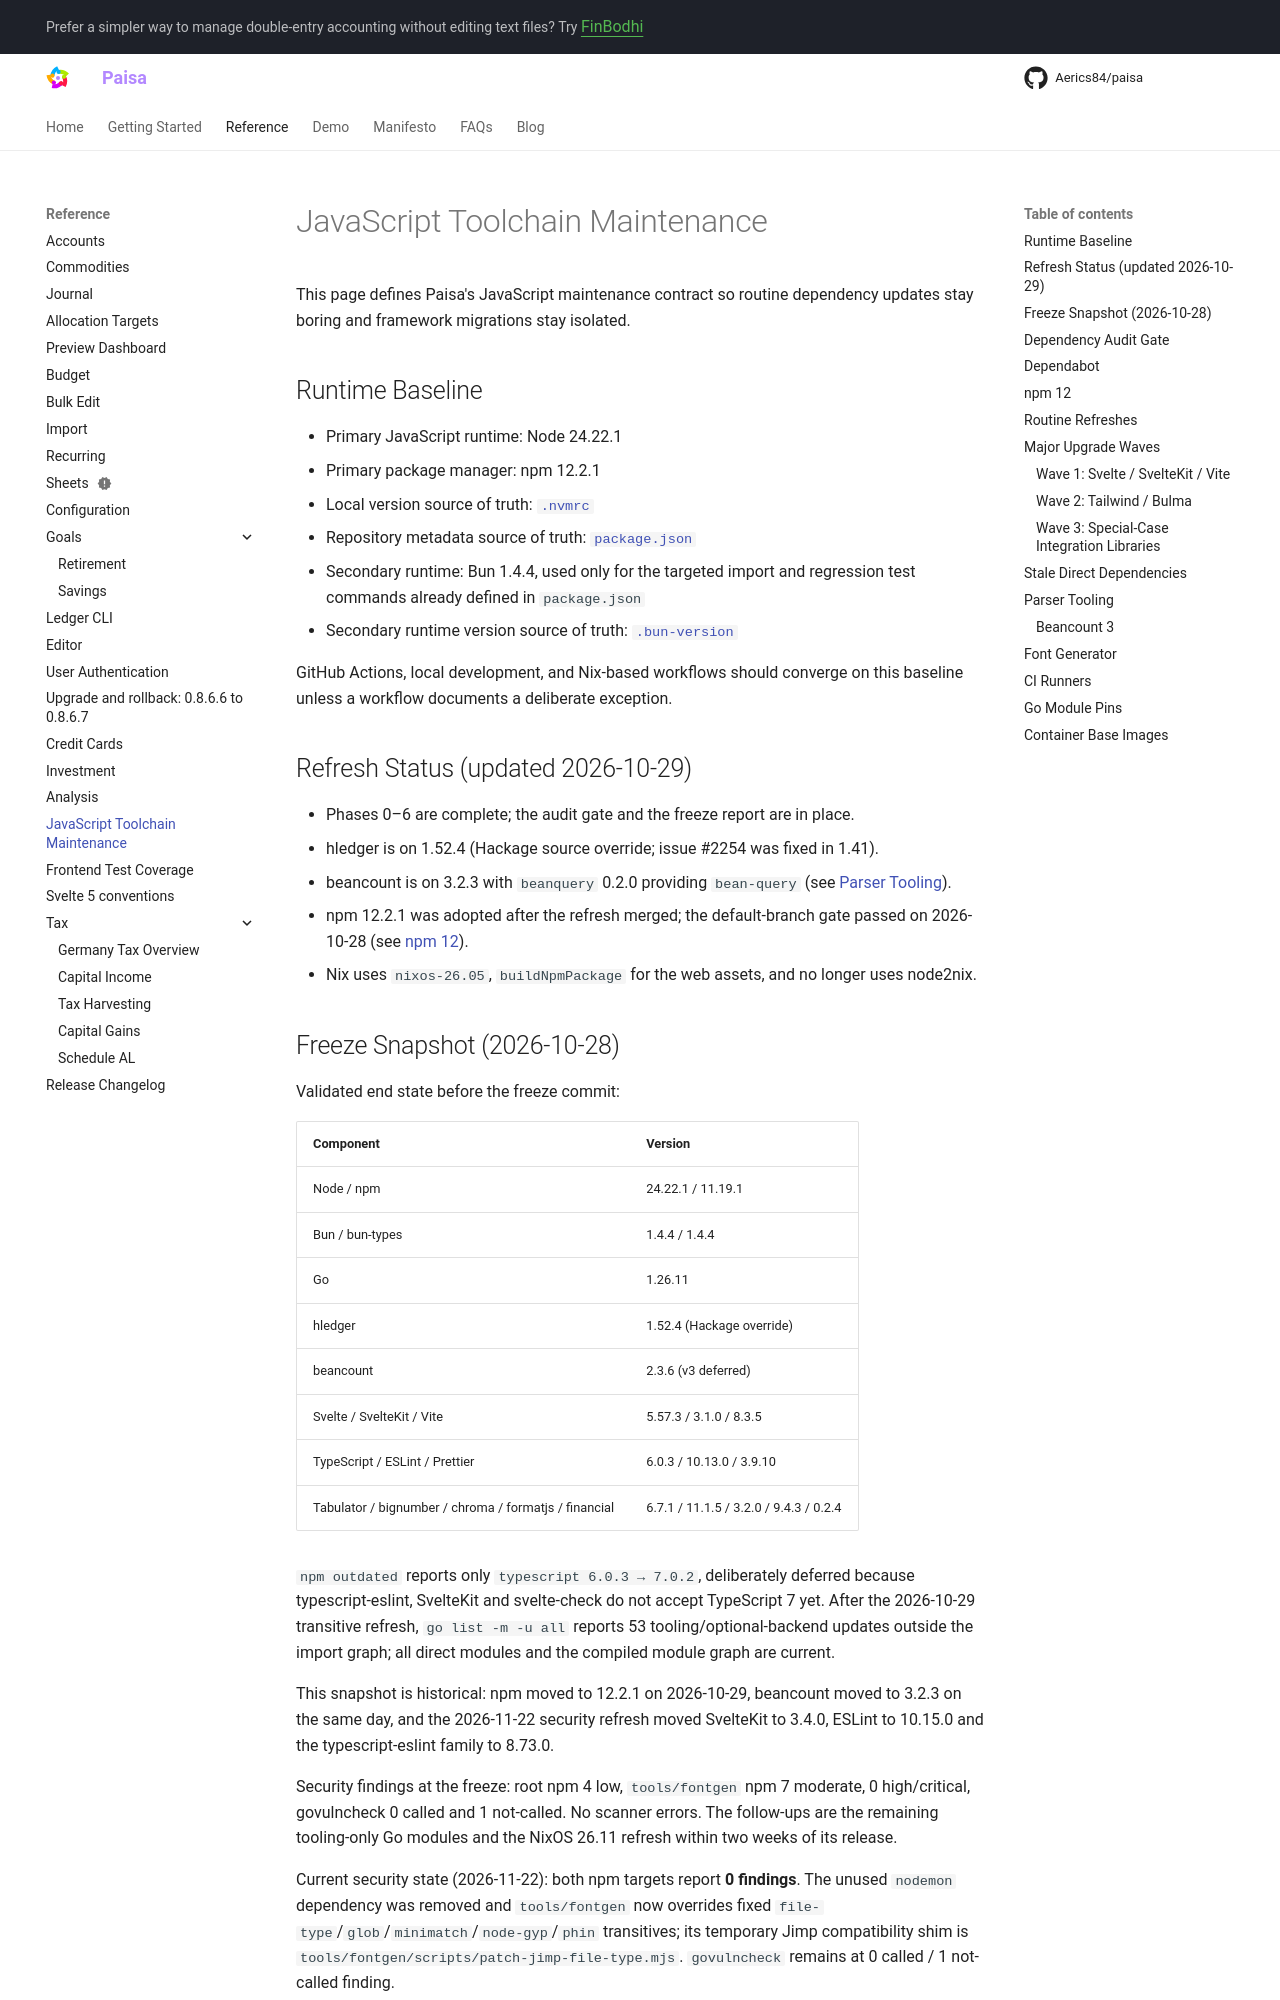

repository: Aerics84/paisa · page: reference/dependency-maintenance/index.html · generator: mkdocs

# JavaScript Toolchain Maintenance

This page defines Paisa's JavaScript maintenance contract so routine dependency updates stay boring and framework migrations stay isolated.

## Runtime Baseline

- Primary JavaScript runtime: Node 24.22.1
- Primary package manager: npm 12.2.1
- Local version source of truth: [`.nvmrc`](../../.nvmrc)
- Repository metadata source of truth: [`package.json`](../../package.json)
- Secondary runtime: Bun 1.4.4, used only for the targeted import and regression test commands already defined in `package.json`
- Secondary runtime version source of truth: [`.bun-version`](../../.bun-version)

GitHub Actions, local development, and Nix-based workflows should converge on this baseline unless a workflow documents a deliberate exception.

## Refresh Status (updated 2026-10-29)

- Phases 0–6 are complete; the audit gate and the freeze report are in place.
- hledger is on 1.52.4 (Hackage source override; issue #2254 was fixed in 1.41).
- beancount is on 3.2.3 with `beanquery` 0.2.0 providing `bean-query` (see [Parser Tooling](#parser-tooling)).
- npm 12.2.1 was adopted after the refresh merged; the default-branch gate passed on 2026-10-28 (see [npm 12](#npm-12)).
- Nix uses `nixos-26.05`, `buildNpmPackage` for the web assets, and no longer uses node2nix.
